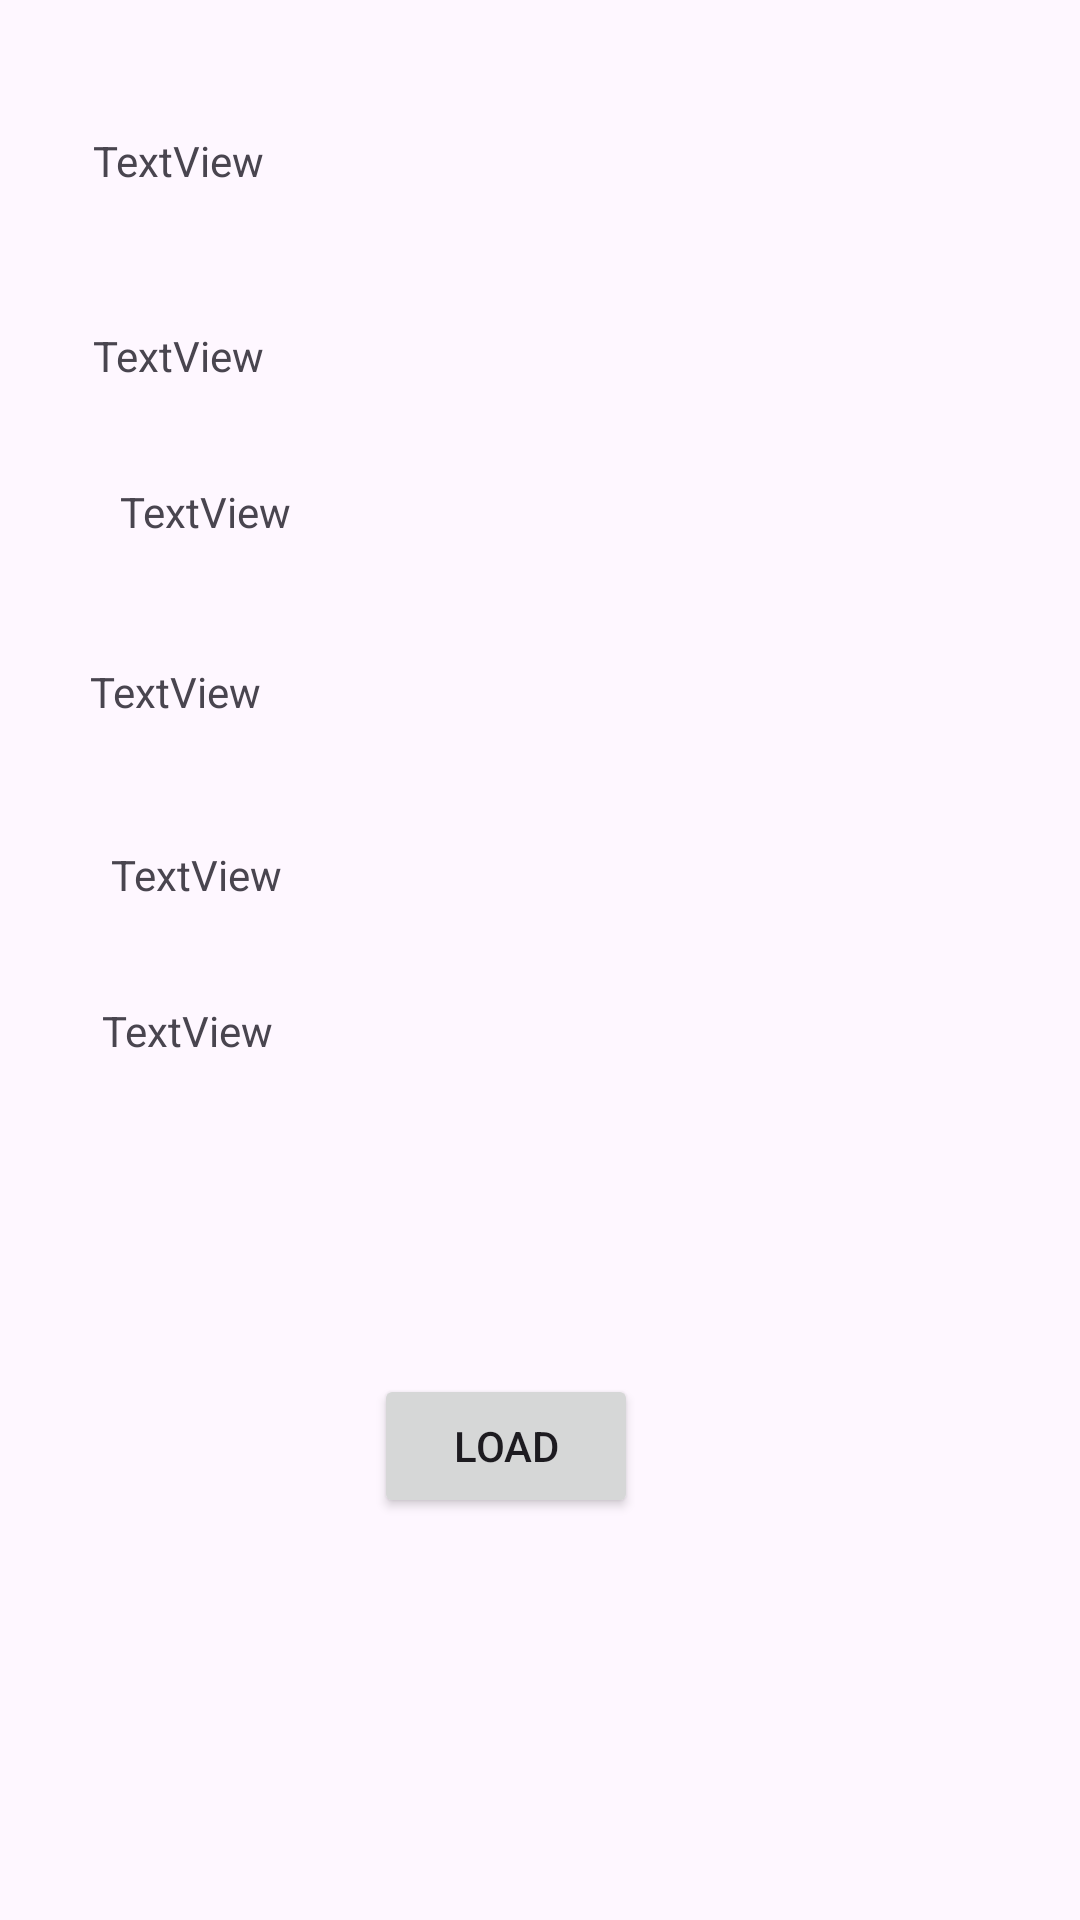

The Android layout XML behind this screen, and the referenced resources:
<!-- AndroidManifest.xml: application theme Theme.PRM392G5FA24BL5 -->
<!-- res/layout/z_database_prepopulate.xml -->
<?xml version="1.0" encoding="utf-8"?>
<androidx.constraintlayout.widget.ConstraintLayout xmlns:android="http://schemas.android.com/apk/res/android"
    xmlns:app="http://schemas.android.com/apk/res-auto"
    xmlns:tools="http://schemas.android.com/tools"
    android:id="@+id/main"
    android:layout_width="match_parent"
    android:layout_height="match_parent"
    tools:context=".database.DatabasePrepopulate">

    <Button
        android:id="@+id/button"
        android:layout_width="wrap_content"
        android:layout_height="wrap_content"
        android:layout_marginStart="149dp"
        android:layout_marginTop="458dp"
        android:layout_marginEnd="172dp"
        android:text="Load"
        app:layout_constraintEnd_toEndOf="parent"
        app:layout_constraintStart_toStartOf="parent"
        app:layout_constraintTop_toTopOf="parent" />

    <TextView
        android:id="@+id/zdp_text1"
        android:layout_width="wrap_content"
        android:layout_height="wrap_content"
        android:layout_marginStart="56dp"
        android:layout_marginTop="44dp"
        android:layout_marginEnd="297dp"
        android:text="TextView"
        app:layout_constraintEnd_toEndOf="parent"
        app:layout_constraintStart_toStartOf="parent"
        app:layout_constraintTop_toTopOf="parent" />

    <TextView
        android:id="@+id/zdp_text2"
        android:layout_width="wrap_content"
        android:layout_height="wrap_content"
        android:layout_marginStart="56dp"
        android:layout_marginTop="46dp"
        android:layout_marginEnd="297dp"
        android:text="TextView"
        app:layout_constraintEnd_toEndOf="parent"
        app:layout_constraintStart_toStartOf="parent"
        app:layout_constraintTop_toBottomOf="@+id/zdp_text1" />

    <TextView
        android:id="@+id/zdp_text3"
        android:layout_width="wrap_content"
        android:layout_height="wrap_content"
        android:layout_marginStart="65dp"
        android:layout_marginTop="33dp"
        android:layout_marginEnd="288dp"
        android:text="TextView"
        app:layout_constraintEnd_toEndOf="parent"
        app:layout_constraintStart_toStartOf="parent"
        app:layout_constraintTop_toBottomOf="@+id/zdp_text2" />

    <TextView
        android:id="@+id/zdp_text4"
        android:layout_width="wrap_content"
        android:layout_height="wrap_content"
        android:layout_marginStart="55dp"
        android:layout_marginTop="41dp"
        android:layout_marginEnd="298dp"
        android:text="TextView"
        app:layout_constraintEnd_toEndOf="parent"
        app:layout_constraintStart_toStartOf="parent"
        app:layout_constraintTop_toBottomOf="@+id/zdp_text3" />

    <TextView
        android:id="@+id/zdp_text5"
        android:layout_width="wrap_content"
        android:layout_height="wrap_content"
        android:layout_marginStart="62dp"
        android:layout_marginTop="42dp"
        android:layout_marginEnd="291dp"
        android:text="TextView"
        app:layout_constraintEnd_toEndOf="parent"
        app:layout_constraintStart_toStartOf="parent"
        app:layout_constraintTop_toBottomOf="@+id/zdp_text4" />

    <TextView
        android:id="@+id/zdp_text6"
        android:layout_width="wrap_content"
        android:layout_height="wrap_content"
        android:layout_marginStart="59dp"
        android:layout_marginTop="33dp"
        android:layout_marginEnd="294dp"
        android:text="TextView"
        app:layout_constraintEnd_toEndOf="parent"
        app:layout_constraintStart_toStartOf="parent"
        app:layout_constraintTop_toBottomOf="@+id/zdp_text5" />
</androidx.constraintlayout.widget.ConstraintLayout>
<!-- resources referenced by this layout -->
<resources>
  <style name="Theme.PRM392G5FA24BL5" parent="Base.Theme.PRM392G5FA24BL5" />
  <style name="Base.Theme.PRM392G5FA24BL5" parent="Theme.Material3.DayNight.NoActionBar">
          
          <item name="colorPrimary">#006822</item>
      </style>
</resources>
